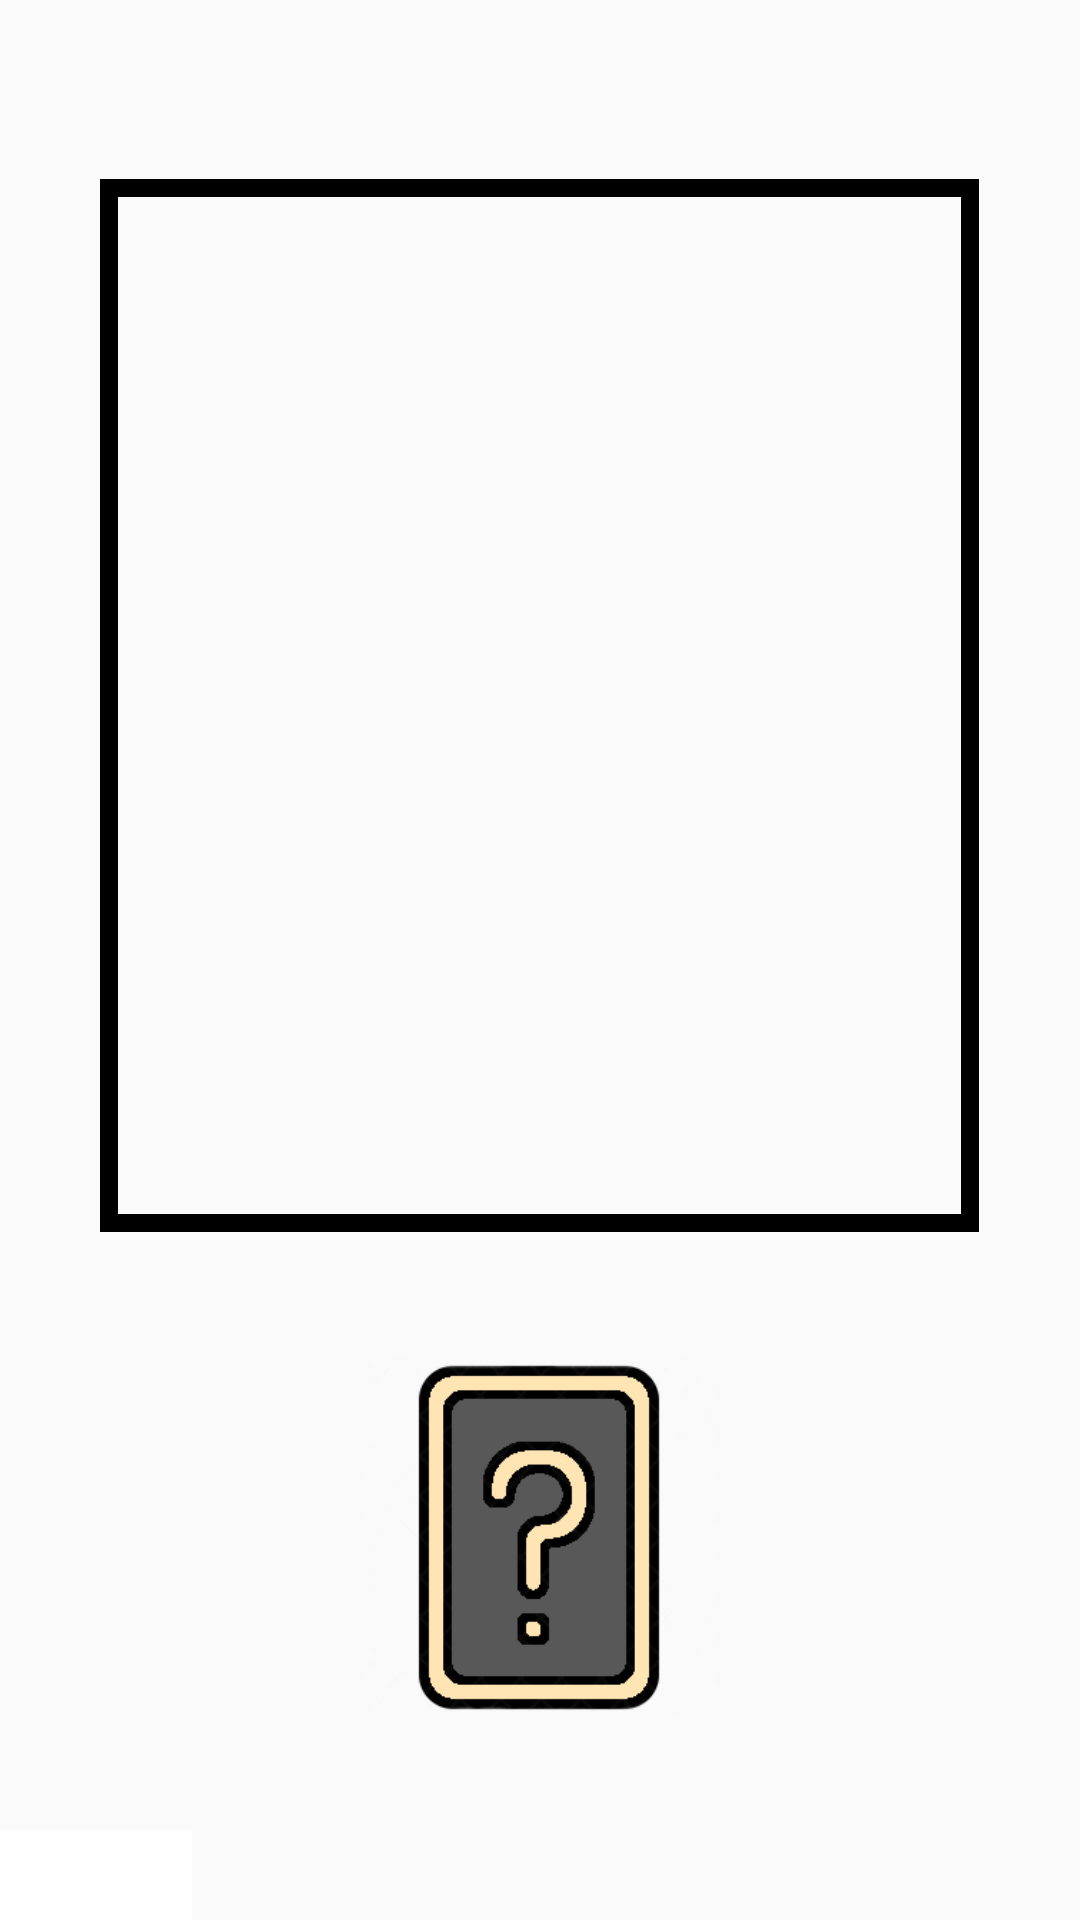

This screen was rendered from an Android layout file. Write that file and the resources it references.
<!-- AndroidManifest.xml: application theme AppTheme -->
<!-- res/layout/activity_main.xml -->
<?xml version="1.0" encoding="utf-8"?>

<androidx.constraintlayout.widget.ConstraintLayout xmlns:android="http://schemas.android.com/apk/res/android"
    xmlns:app="http://schemas.android.com/apk/res-auto"
    xmlns:tools="http://schemas.android.com/tools"
    android:layout_width="match_parent"
    android:layout_height="match_parent"
    android:onClick="screenTapped"
    tools:context=".Ninety_cards">

    <TextView
        android:id="@+id/card_question"
        android:layout_width="293dp"
        android:layout_height="351dp"
        android:layout_marginStart="16dp"
        android:layout_marginLeft="16dp"
        android:layout_marginTop="40dp"
        android:layout_marginEnd="16dp"
        android:layout_marginRight="16dp"
        android:layout_marginBottom="80dp"
        android:background="@drawable/question_text_borders"
        android:gravity="left"
        android:padding="10dp"
        android:paddingLeft="10dp"
        android:paddingTop="10dp"
        android:paddingRight="10dp"
        android:paddingBottom="10dp"
        android:scrollbars="vertical"
        android:textColor="@android:color/background_dark"
        android:textSize="30sp"
        android:verticalScrollbarPosition="right"
        app:layout_constraintBottom_toTopOf="@+id/card_icon_Image"
        app:layout_constraintEnd_toEndOf="parent"
        app:layout_constraintHorizontal_bias="0.495"
        app:layout_constraintStart_toStartOf="parent"
        app:layout_constraintTop_toBottomOf="@+id/small_title" />

    <ImageView
        android:id="@+id/card_icon_Image"
        android:layout_width="122dp"
        android:layout_height="125dp"
        android:layout_marginStart="75dp"
        android:layout_marginLeft="75dp"
        android:layout_marginEnd="75dp"
        android:layout_marginRight="75dp"
        android:layout_marginBottom="65dp"
        app:layout_constraintBottom_toBottomOf="parent"
        app:layout_constraintEnd_toEndOf="parent"
        app:layout_constraintHorizontal_bias="0.496"
        app:layout_constraintStart_toStartOf="parent"
        app:srcCompat="@drawable/card_icon" />

    <TextView
        android:id="@+id/card_number"
        android:layout_width="wrap_content"
        android:layout_height="wrap_content"
        android:fontFamily="sans-serif-black"
        android:textSize="18sp"
        app:layout_constraintEnd_toEndOf="parent"
        app:layout_constraintTop_toTopOf="parent" />

    <TextView
        android:id="@+id/title_text"
        android:layout_width="332dp"
        android:layout_height="287dp"
        android:fontFamily="sans-serif-black"
        android:gravity="center"
        android:textColor="#000000"
        android:textSize="36sp"
        app:layout_constraintBottom_toBottomOf="parent"
        app:layout_constraintEnd_toEndOf="parent"
        app:layout_constraintStart_toStartOf="parent"
        app:layout_constraintTop_toTopOf="parent" />

    <TextView
        android:id="@+id/small_title"
        android:layout_width="300dp"
        android:layout_height="60dp"
        android:fontFamily="sans-serif-black"
        android:gravity="center_horizontal"
        android:textColor="#000000"
        android:textSize="20dp"
        app:layout_constraintEnd_toEndOf="parent"
        app:layout_constraintStart_toStartOf="parent"
        app:layout_constraintTop_toTopOf="parent" />

    <TextView
        android:id="@+id/timer_time_left"
        android:layout_width="64dp"
        android:layout_height="30dp"
        android:background="@color/white_background"
        android:fontFamily="sans-serif-black"
        android:gravity="center"
        android:textColor="#000000"
        android:textSize="18sp"
        app:layout_constraintBottom_toBottomOf="parent"
        app:layout_constraintStart_toStartOf="parent" />

    <TextView
        android:id="@+id/timer_title_left"
        android:layout_width="141.5dp"
        android:layout_height="30dp"
        android:fontFamily="sans-serif-black"
        android:gravity="center"
        android:textColor="#000000"
        android:textSize="18sp"
        app:layout_constraintBottom_toBottomOf="parent"
        app:layout_constraintStart_toEndOf="@+id/timer_time_left" />

    <androidx.constraintlayout.widget.Guideline
        android:id="@+id/guideline3"
        android:layout_width="wrap_content"
        android:layout_height="wrap_content"
        android:orientation="vertical"
        app:layout_constraintGuide_percent="0.49878347" />

    <TextView
        android:id="@+id/timer_time_right"
        android:layout_width="64dp"
        android:layout_height="30dp"
        android:fontFamily="sans-serif-black"
        android:gravity="center"
        android:textColor="#000000"
        android:textSize="18sp"
        app:layout_constraintBottom_toBottomOf="parent"
        app:layout_constraintStart_toStartOf="@+id/guideline3" />

    <TextView
        android:id="@+id/timer_title_right"
        android:layout_width="141.5dp"
        android:layout_height="30dp"
        android:fontFamily="sans-serif-black"
        android:gravity="center"
        android:textColor="#000000"
        android:textSize="18sp"
        app:layout_constraintBottom_toBottomOf="parent"
        app:layout_constraintStart_toEndOf="@+id/timer_time_right" />

</androidx.constraintlayout.widget.ConstraintLayout>
<!-- resources referenced by this layout -->
<resources>
  <color name="white_background">#FFFFFF</color>
  <!-- drawable card_icon: png bitmap (drawable, 19894 bytes) -->
  <!-- drawable question_text_borders (drawable) -->
  <?xml version="1.0" encoding="utf-8"?>
  
  <shape xmlns:android="http://schemas.android.com/apk/res/android" android:shape="rectangle">
      <stroke android:width="6dp" android:color="@android:color/black"/>
  </shape>
  <style name="AppTheme" parent="Theme.AppCompat.Light.DarkActionBar">
          
          <item name="colorPrimary">@color/colorPrimary</item>
          <item name="colorPrimaryDark">@color/colorPrimaryDark</item>
          <item name="colorAccent">@color/colorAccent</item>
      </style>
  <!-- not gathered from this repository: default colours our renderer supplied (Android Studio template values) -->
  <color name="colorPrimary">#FF6200EE</color>
  <color name="colorPrimaryDark">#FF3700B3</color>
  <color name="colorAccent">#FF03DAC5</color>
</resources>
